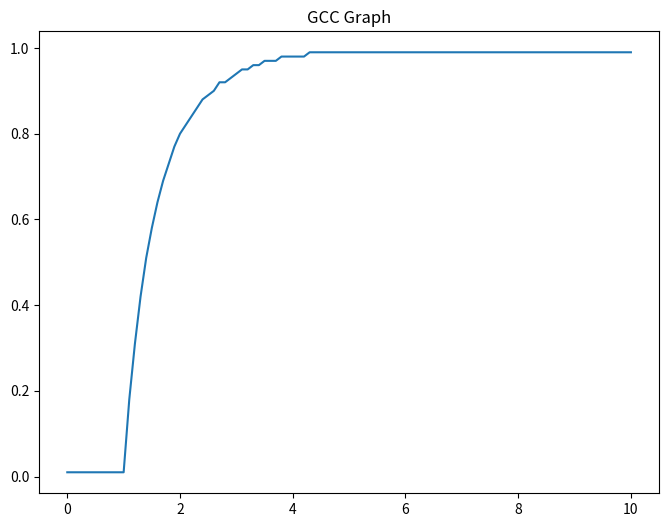

Recreate this plot in Python.
import math


def plot_gcc_graph(title="GCC Graph"):
    import matplotlib.pyplot as plt

    k_start: float = 0
    k_end: float = 10

    delta_k: float = 0.1

    points: list[tuple[float, float]] = []

    while k_start < k_end:
        k_value: float = k_start

        k_start += delta_k

        s_start: float = 0

        s_end: float = 1

        delta_s: float = 0.01

        tup_min = None

        while s_start < s_end:
            if k_value > 2:
                _ = 0
            s_value: float = s_start
            
            s_start += delta_s

            s_calculated: float = 1 - math.exp(k_value * s_value * -1)

            diff: float = abs(s_calculated - s_value)

            if s_value > 0 and (not isinstance(tup_min, tuple) or diff < tup_min[0]):
                tup_min = (diff, s_value, s_calculated)

        points.append((k_value, tup_min[1]))

        print(f"k={k_value:.2f}, s={tup_min[1]:.4f}, s_calculated={tup_min[2]:.4f}, diff={tup_min[0]:.6f}")

    plt.figure(figsize=(8, 6))

    xs = [point[0] for point in points]
    ys = [point[1] for point in points]

    plt.plot(xs, ys)

    plt.title(title)
    plt.show()

plot_gcc_graph()